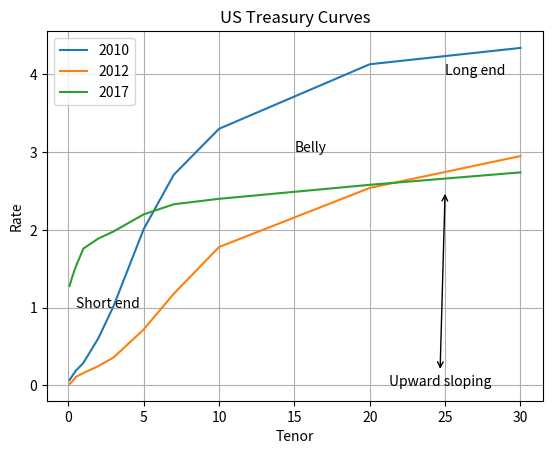

Reproduce this figure in Python.
import matplotlib.pyplot as plt
tenors=[0.083333333,0.25,0.5,1,2,3,5,7,10,20,30]
#Curve source:
#https://www.treasury.gov/resource-center/data-chart-center/interest-rates/Pages/TextView.aspx?data=yield
curve2010=[0.07,0.12,0.19,0.29,0.61,1.02,
           2.01,2.71,3.3,4.13,4.34]
curve2012=[0.02,0.05,0.11,0.16,0.25,0.36,
           0.72,1.18,1.78,2.54,2.95]
curve2017=[1.28,1.39,1.53,1.76,1.89,1.98,
           2.2,2.33,2.4,2.58,2.74]
                                             
plt.plot(tenors, curve2010, label='2010')
plt.plot(tenors, curve2012, label='2012')
plt.plot(tenors, curve2017, label='2017')
## Configure the graph
plt.title('US Treasury Curves')
plt.xlabel('Tenor')
plt.ylabel('Rate')
plt.legend()
plt.grid(True)
plt.annotate('Upward sloping', xy=(25, 2.5), xytext=(21.25, 0),
            arrowprops=dict(arrowstyle='<->',
                    facecolor='black'))
plt.text(.5, 1, 'Short end')
plt.text(15, 3, 'Belly')
plt.text(25, 4, 'Long end')
plt.show
